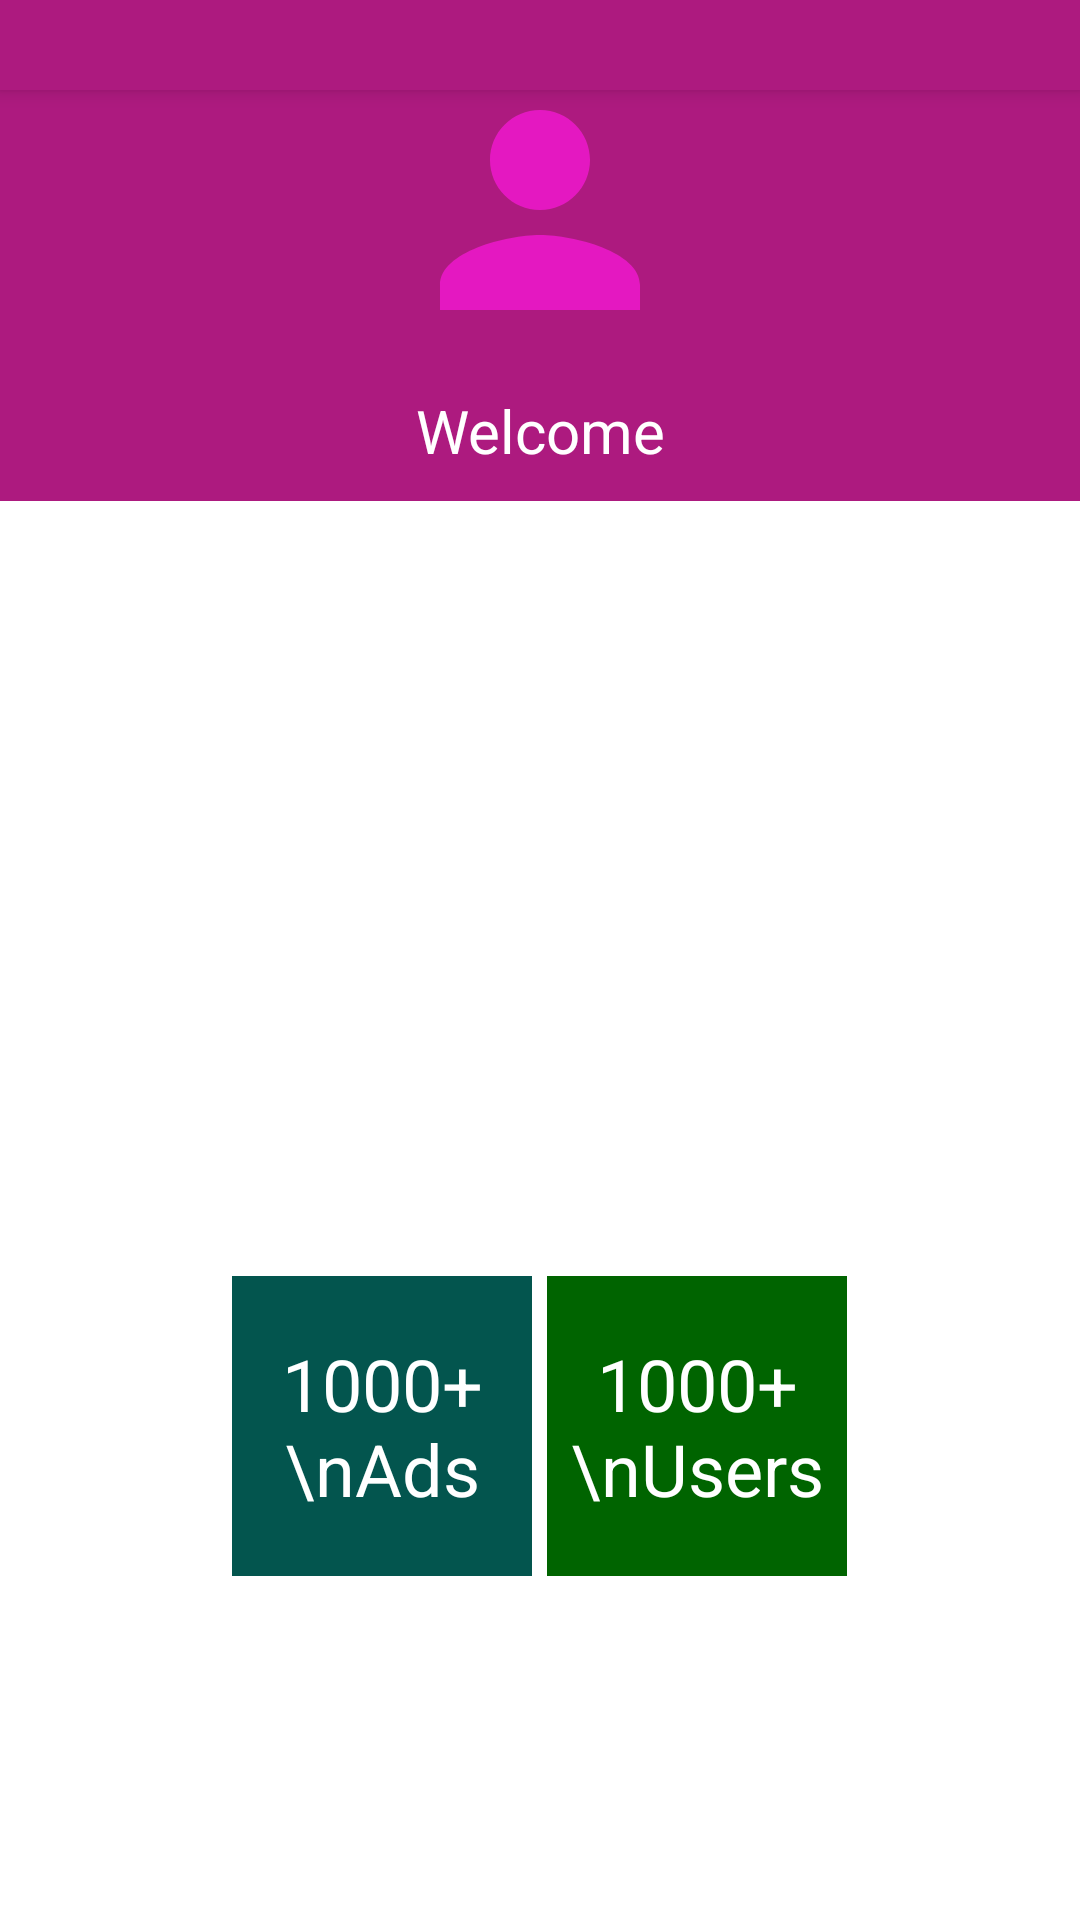

Write the Android layout XML for this screen, with the resource values it uses.
<!-- AndroidManifest.xml: application theme Theme.RentHubApp -->
<!-- res/layout/app_bar_main.xml -->
<?xml version="1.0" encoding="utf-8"?>
<androidx.coordinatorlayout.widget.CoordinatorLayout
    xmlns:android = "http://schemas.android.com/apk/res/android"
    xmlns:app = "http://schemas.android.com/apk/res-auto"
    xmlns:tools = "http://schemas.android.com/tools"
    android:layout_width= "match_parent"
    android:layout_height= "match_parent"
    tools:context= ".MainActivity" >

    <com.google.android.material.appbar.AppBarLayout
        android:layout_width="match_parent"
        android:layout_height="30dp"
        android:theme="@style/Widget.MaterialComponents.ChipGroup">

        <androidx.appcompat.widget.Toolbar
            android:id="@+id/toolbar"
            android:layout_width="413dp"
            android:layout_height="match_parent"
            android:background="@color/colorPrimaryDark" />
    </com.google.android.material.appbar.AppBarLayout>

    <include
        layout="@layout/content_main"
        android:layout_height="784dp"
        android:layout_width="match_parent" />
</androidx.coordinatorlayout.widget.CoordinatorLayout>
<!-- res/layout/content_main.xml (included above) -->
<?xml version="1.0" encoding="utf-8"?>
<LinearLayout xmlns:android="http://schemas.android.com/apk/res/android"
    xmlns:app="http://schemas.android.com/apk/res-auto"
    xmlns:tools="http://schemas.android.com/tools"
    android:layout_width="match_parent"
    android:layout_height="match_parent"
    android:orientation="vertical"
    app:layout_behavior= "@string/appbar_scrolling_view_behavior"
    tools:context= ".MainDrawerLayout"
    tools:showIn= "@layout/app_bar_main" >
    <LinearLayout
        android:layout_width="match_parent"
        android:layout_height="wrap_content"
        android:orientation="vertical"
        android:background="@color/colorPrimaryDark">
        <ImageView
            android:id="@+id/ivDisplayPicture"
            android:layout_width="100dp"
            android:layout_height="100dp"
            android:layout_gravity="center_horizontal"
            android:src="@drawable/ic_user"
            android:layout_marginTop="20dp"/>
        <TextView
            android:id="@+id/tvWelcomeUser"
            android:textSize="20sp"
            android:layout_width="match_parent"
            android:layout_height="wrap_content"
            android:gravity="center_horizontal"
            android:layout_marginTop="10dp"
            android:layout_marginBottom="10dp"
            android:textColor="@android:color/white"
            android:text="Welcome"/>
    </LinearLayout>
    <LinearLayout
        android:layout_width="match_parent"
        android:layout_height="match_parent"
        android:gravity="center"
        android:orientation="horizontal">
        <TextView
            android:id="@+id/tvTotalAds"
            android:layout_width="100dp"
            android:layout_height="100dp"
            android:text="1000+\nAds"
            android:gravity="center"
            android:background="@color/bookregcolor"
            android:textColor="@color/colorAccent"
            android:textSize="24sp"
            android:layout_gravity="center" />
        <TextView
            android:id="@+id/tvTotalUsers"
            android:layout_width="100dp"
            android:layout_height="100dp"
            android:text="1000+\nUsers"
            android:gravity="center"
            android:background="@color/DarkGreen"
            android:textColor="@color/colorAccent"
            android:textSize="24sp"
            android:layout_gravity="center"
            android:layout_marginLeft="5dp"/>

    </LinearLayout>
</LinearLayout>
<!-- resources referenced by this layout -->
<resources>
  <color name="DarkGreen">#006400</color>
  <color name="bookregcolor">#03554E</color>
  <color name="colorAccent">#ffffff</color>
  <color name="colorPrimaryDark">#ad1a7f</color>
  <!-- drawable ic_user (drawable) -->
  <vector android:height="24dp" android:tint="#E418C1"
      android:viewportHeight="24" android:viewportWidth="24"
      android:width="24dp" xmlns:android="http://schemas.android.com/apk/res/android">
      <path android:fillColor="@android:color/white" android:pathData="M12,12c2.21,0 4,-1.79 4,-4s-1.79,-4 -4,-4 -4,1.79 -4,4 1.79,4 4,4zM12,14c-2.67,0 -8,1.34 -8,4v2h16v-2c0,-2.66 -5.33,-4 -8,-4z"/>
  </vector>
  <style name="Theme.RentHubApp" parent="Theme.MaterialComponents.DayNight.NoActionBar">
          
          <item name="colorPrimaryVariant">@color/colorPrimaryDark</item>
          <item name="colorOnPrimary">@color/colorPrimaryDark</item>
          
          <item name="colorSecondary">@color/teal_200</item>
          <item name="colorSecondaryVariant">@color/teal_700</item>
          <item name="colorOnSecondary">@color/black</item>
          
          <item name="android:statusBarColor" tools:targetApi="l">@color/colorPrimaryDark</item>
          
      </style>
  <color name="teal_200">#FF03DAC5</color>
  <color name="teal_700">#FF018786</color>
  <color name="black">#FF000000</color>
</resources>
